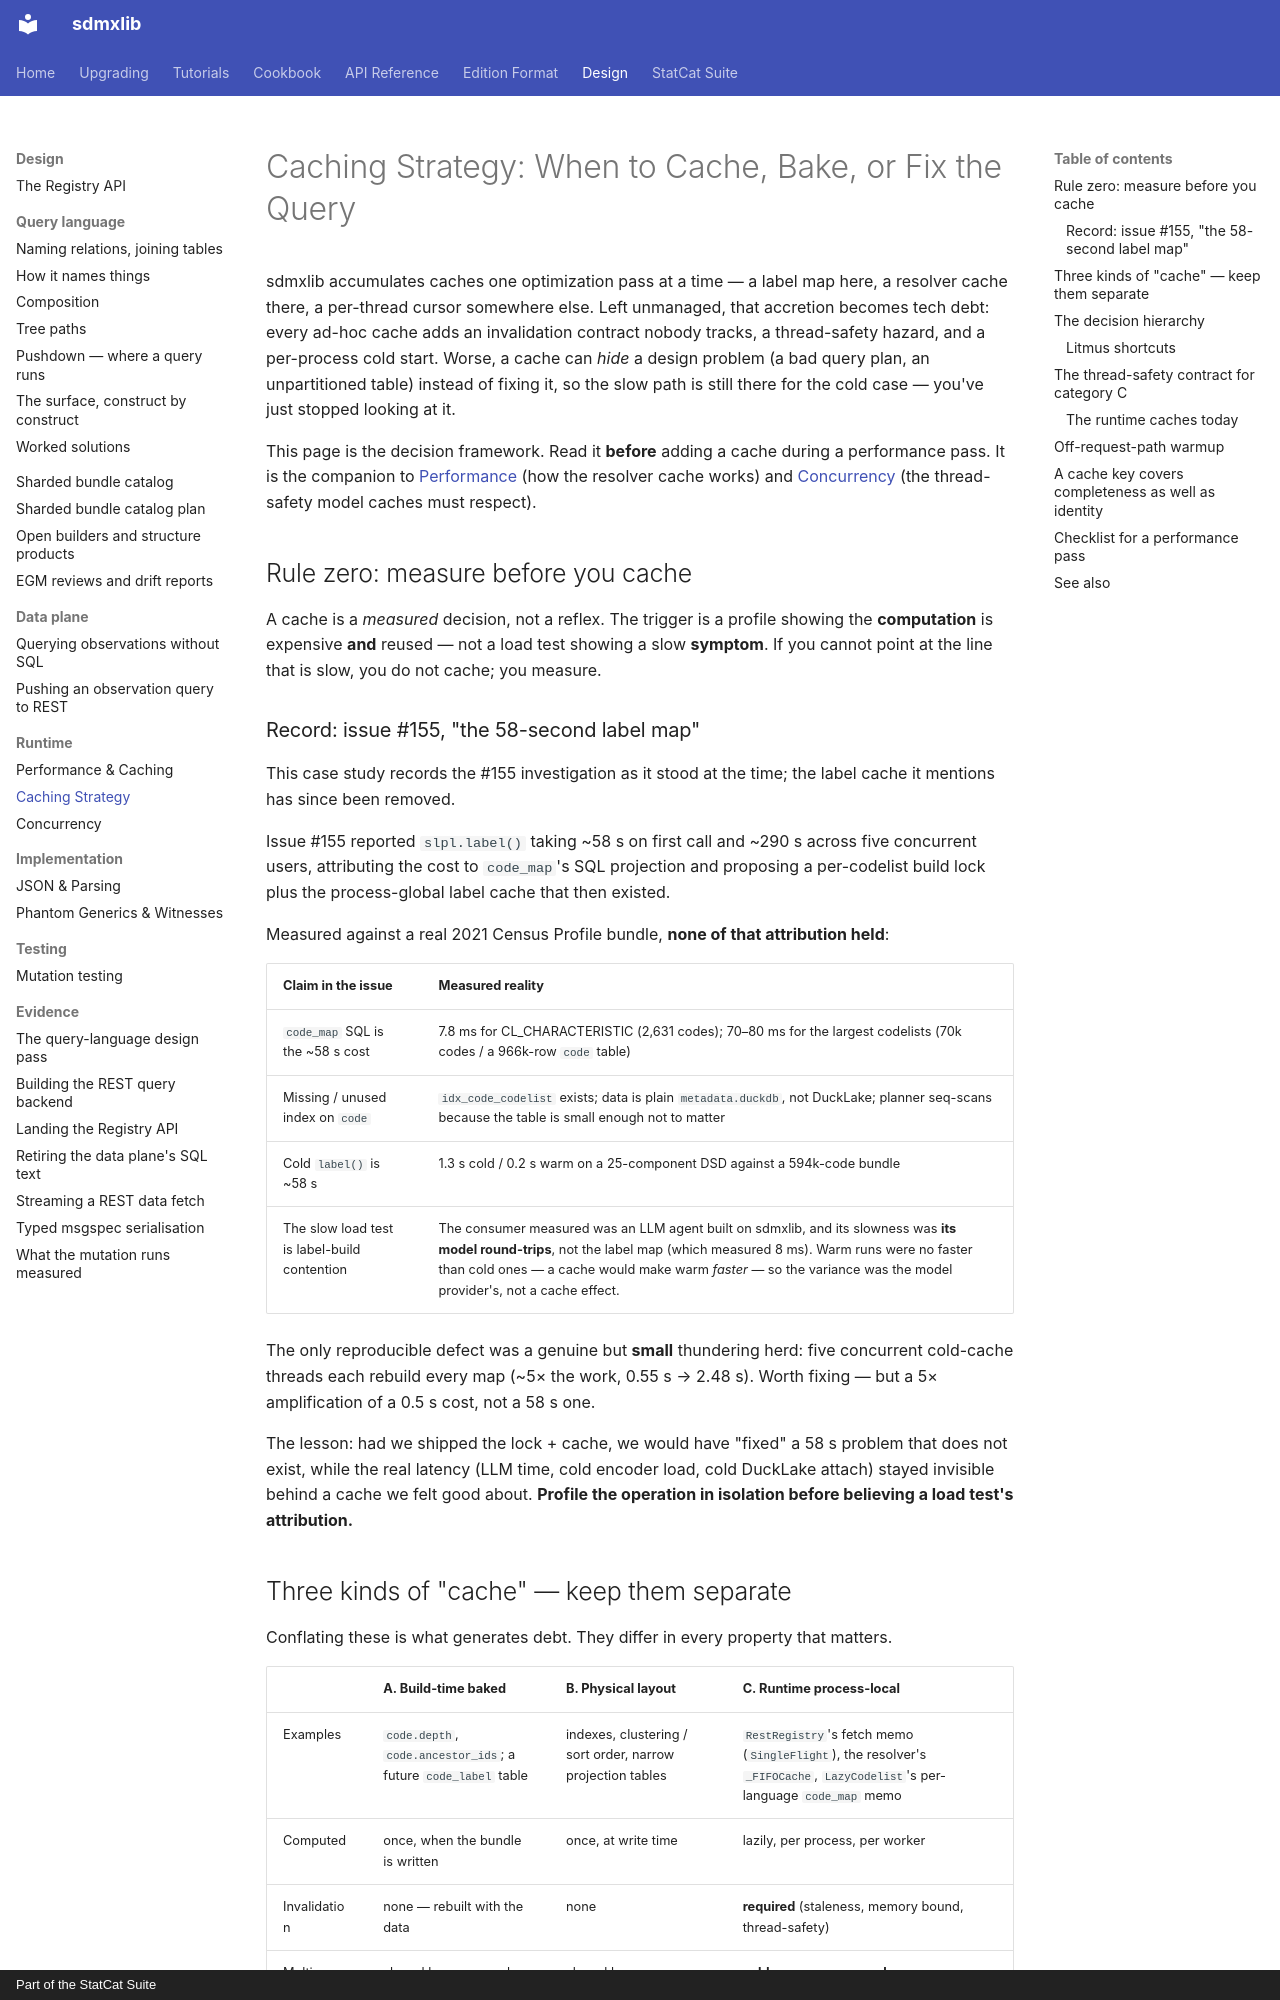

repository: StatCat-Suite/sdmxlib · page: design/caching/index.html · generator: mkdocs · copyright: Part of the StatCat Suite

# Caching Strategy: When to Cache, Bake, or Fix the Query

sdmxlib accumulates caches one optimization pass at a time — a label
map here, a resolver cache there, a per-thread cursor somewhere else. Left
unmanaged, that accretion becomes tech debt: every ad-hoc cache adds an
invalidation contract nobody tracks, a thread-safety hazard, and a
per-process cold start. Worse, a cache can *hide* a design problem (a bad
query plan, an unpartitioned table) instead of fixing it, so the slow
path is still there for the cold case — you've just stopped looking at it.

This page is the decision framework. Read it **before** adding a cache
during a performance pass. It is the companion to
[Performance](performance.md) (how the resolver cache works) and
[Concurrency](concurrency.md) (the thread-safety model caches must respect).

## Rule zero: measure before you cache

A cache is a *measured* decision, not a reflex. The trigger is a profile
showing the **computation** is expensive **and** reused — not a load test
showing a slow **symptom**. If you cannot point at the line that is slow,
you do not cache; you measure.

### Record: issue #155, "the 58-second label map"

This case study records the #155 investigation as it stood at the time; the
label cache it mentions has since been removed.

Issue #155 reported `slpl.label()` taking ~58 s on first call and ~290 s
across five concurrent users, attributing the cost to `code_map`'s SQL
projection and proposing a per-codelist build lock plus the process-global
label cache that then existed.

Measured against a real 2021 Census Profile bundle, **none of that attribution held**:

| Claim in the issue | Measured reality |
|---|---|
| `code_map` SQL is the ~58 s cost | 7.8 ms for CL_CHARACTERISTIC (2,631 codes); 70–80 ms for the largest codelists (70k codes / a 966k-row `code` table) |
| Missing / unused index on `code` | `idx_code_codelist` exists; data is plain `metadata.duckdb`, not DuckLake; planner seq-scans because the table is small enough not to matter |
| Cold `label()` is ~58 s | 1.3 s cold / 0.2 s warm on a 25-component DSD against a 594k-code bundle |
| The slow load test is label-build contention | The consumer measured was an LLM agent built on sdmxlib, and its slowness was **its model round-trips**, not the label map (which measured 8 ms). Warm runs were no faster than cold ones — a cache would make warm *faster* — so the variance was the model provider's, not a cache effect. |

The only reproducible defect was a genuine but **small** thundering herd:
five concurrent cold-cache threads each rebuild every map (~5× the work,
0.55 s → 2.48 s). Worth fixing — but a 5× amplification of a 0.5 s cost,
not a 58 s one.

The lesson: had we shipped the lock + cache, we would have "fixed" a
58 s problem that does not exist, while the real latency (LLM time, cold
encoder load, cold DuckLake attach) stayed invisible behind a cache we
felt good about. **Profile the operation in isolation before believing a
load test's attribution.**
